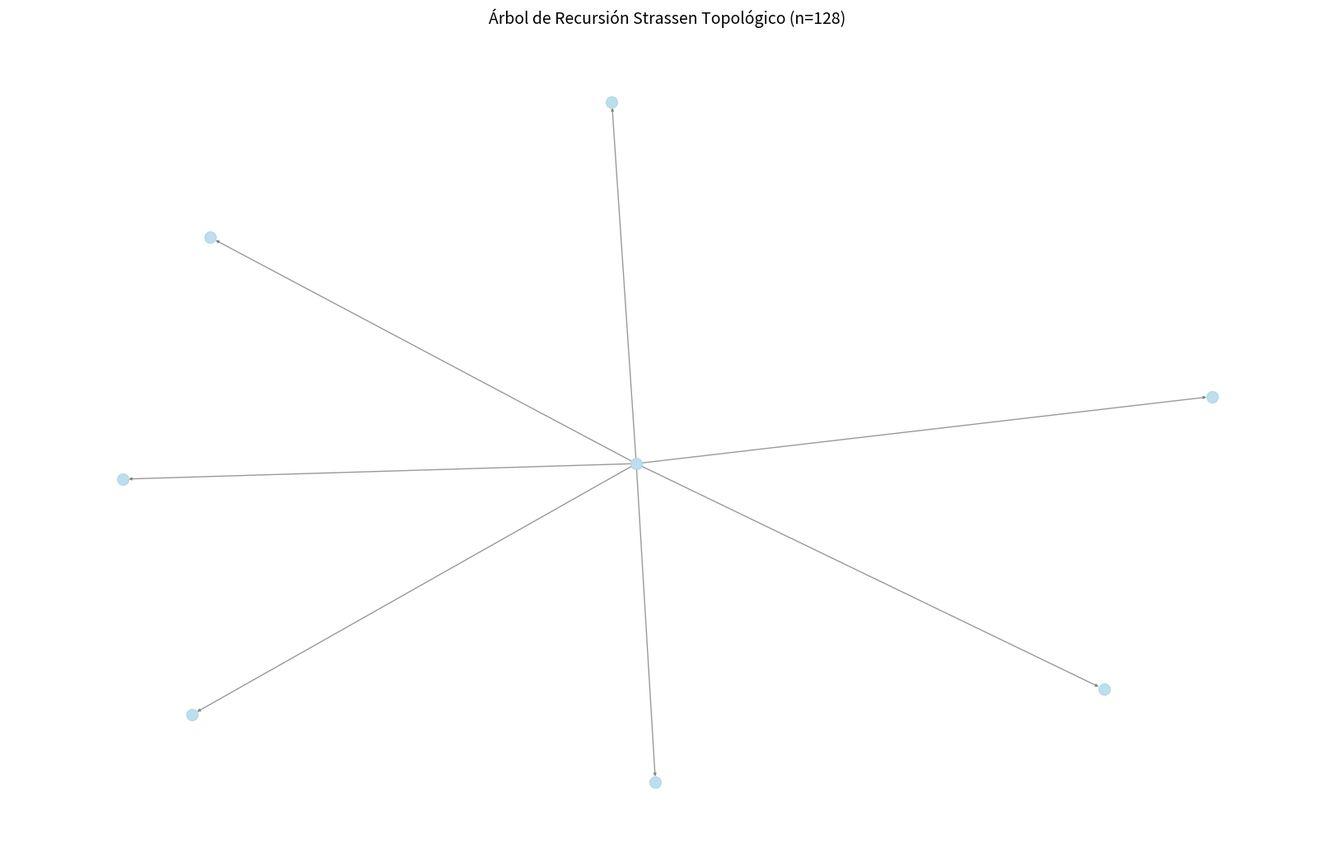

The script that saved this image:
# strassen_recursion_tree.py
import numpy as np
import networkx as nx
import matplotlib
matplotlib.use('Agg')  # Sin pantalla
import matplotlib.pyplot as plt
from dataclasses import dataclass


@dataclass
class RecursionNode:
    level: int
    label: str


class StrassenVisualizer:
    def __init__(self):
        self.graph = nx.DiGraph()
        self.node_count = 0

    def strassen_with_tree(self, n: int, parent=None):
        """Strassen recursivo que construye el árbol."""
        current_id = self.node_count
        self.node_count += 1
        label = f"Strassen(n={n})"
        
        self.graph.add_node(current_id, label=label, level=n)
        if parent is not None:
            self.graph.add_edge(parent, current_id)
        
        if n <= 64:
            return current_id  # Hoja
        
        mid = n // 2
        child_ids = []
        for i in range(7):  # 7 multiplicaciones Strassen
            child_id = self.strassen_with_tree(mid, current_id)
            child_ids.append(child_id)
        
        return current_id

    def visualize(self, max_size=256, output_path="strassen_tree.png"):
        self.graph.clear()
        self.node_count = 0
        root = self.strassen_with_tree(max_size)
        
        print(f"Árbol generado: {self.graph.number_of_nodes()} nodos, {self.graph.number_of_edges()} aristas")
        
        # Usar layout jerárquico para mejor visualización
        pos = nx.spring_layout(self.graph, k=2, iterations=50)
        
        plt.figure(figsize=(16, 10))
        nx.draw(
            self.graph, pos, 
            node_size=100, 
            node_color="lightblue", 
            font_size=4, 
            arrows=True,
            arrowsize=5,
            edge_color="gray",
            alpha=0.8
        )
        plt.title(f"Árbol de Recursión Strassen Topológico (n={max_size})", fontsize=14)
        plt.tight_layout()
        plt.savefig(output_path, dpi=150, bbox_inches='tight')
        print(f"Visualización guardada en: {output_path}")
        plt.close()


# Ejecución
if __name__ == "__main__":
    viz = StrassenVisualizer()
    viz.visualize(128)  # Tamaño pequeño para demo
    print("\n✓ Visualización completada")
